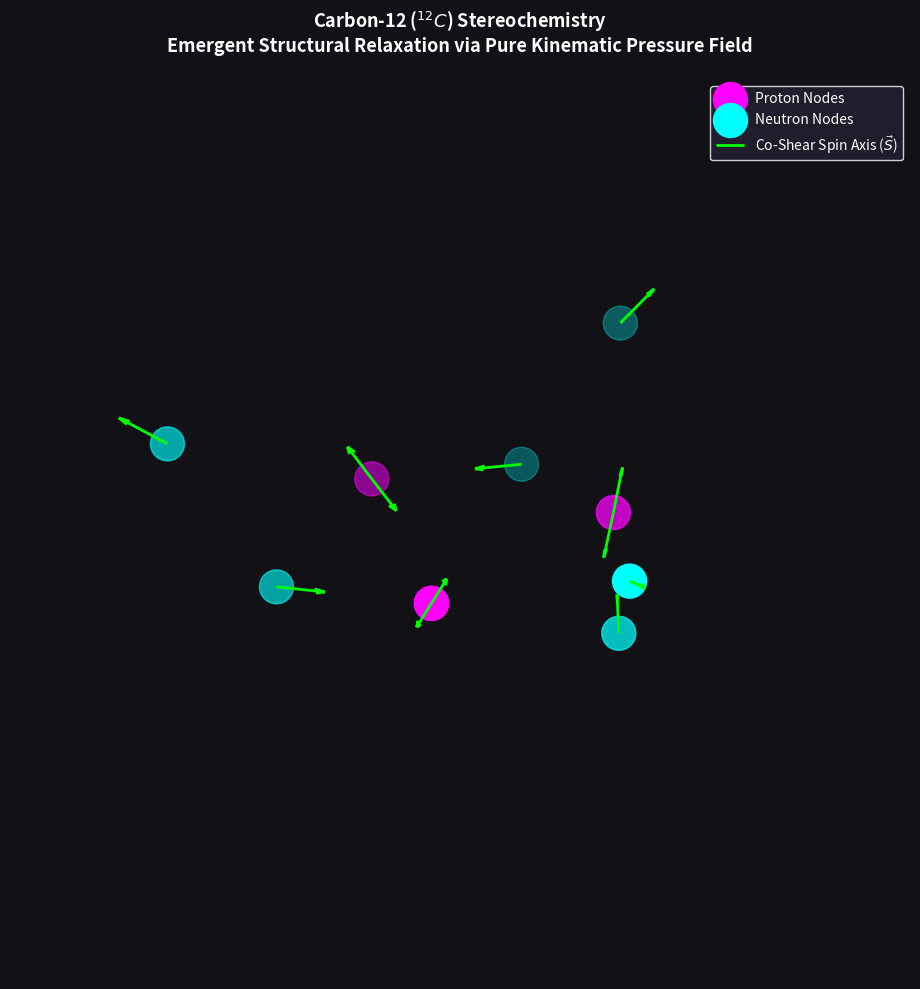

The matplotlib source for this figure:
import numpy as np
from scipy.optimize import minimize
import matplotlib.pyplot as plt

class PureKinematicNuclearSolver:
    def __init__(self, core_diameter=2.0):
        self.r_target = core_diameter  # The touch horizon diameter where cores interface

    def unpack_state(self, params, N):
        P = params[0:N*3].reshape(N, 3)     
        S_raw = params[N*3:N*6].reshape(N, 3) 
        S_norms = np.linalg.norm(S_raw, axis=1, keepdims=True) + 1e-9
        S = S_raw / S_norms
        return P, S

    def evaluate_impedance(self, params, N):
        """
        Unified Kinematic Pressure Impedance Function.
        Replaces all legacy volumetric packing, Coulomb, and co-shear patches 
        with a single continuous field expression: P = ρ * (1 - α) + V_pull
        """
        P, S = self.unpack_state(params, N)
        total_impedance = 0.0
        
        # Bedrock substrate scaling parameters
        a_max = 50.0

        # Evaluate the unified field profile across all pair-wise coordinate interfaces
        for i in range(N):
            for j in range(i+1, N):
                r_vec = P[i] - P[j]
                d = np.linalg.norm(r_vec) + 1e-9
                u_hat = r_vec / d
                
                # -------------------------------------------------------------
                # STEP 1: 3D GAP INTERFACE VELOCITY VECTOR MAPPING
                # -------------------------------------------------------------
                # Calculate the localized streaming fluid vectors projected into the gap
                v_i = np.cross(S[i], u_hat)
                v_j = -np.cross(S[j], u_hat) # Facing head-on along the line of centers
                
                norm_v_i = np.linalg.norm(v_i)
                norm_v_j = np.linalg.norm(v_j)
                
                # Derive the 3D vector alignment variable (α)
                if norm_v_i > 1e-5 and norm_v_j > 1e-5:
                    alpha = np.dot(v_i, v_j) / (norm_v_i * norm_v_j)
                else:
                    alpha = 0.0 # Stagnant or orthogonal flow halves the interaction
                
                # -------------------------------------------------------------
                # STEP 2: THE STOP - CHOKED MASS STAGNATION (Density Backlog)
                # -------------------------------------------------------------
                gap = d - self.r_target
                # Asymptotic density pile-up acts as an unyielding structural wall at the a_max limit
                rho_backlog = 1.0 + 3.5 / (max(0.01, gap) ** 2)
                
                # Localized clashing micro-gap pressure impedance
                P_gap = rho_backlog * (1.0 - alpha)
                
                # -------------------------------------------------------------
                # STEP 3: THE PULL - THE ACCELERATION WELL (Macro-Envelope Shielding)
                # -------------------------------------------------------------
                # Overlapping scalar acceleration wells create a continuous long-range attraction
                V_pull = - 14.0 / (d + 0.1)
                
                total_impedance += P_gap + V_pull

        # System Anchor: Prevents the global cluster from drifting out of coordinate bounds
        total_impedance += np.linalg.norm(np.mean(P, axis=0))**2
        return total_impedance

    def solve_single_alpha(self):
        """ Stage 1: Relax 4 nucleons into a pristine first-principles Alpha cluster """
        print("STAGE 1: Relaxing pristine 4-body Alpha Tetrahedron via Pressure Field...")
        np.random.seed(42)
        initial_4body = np.random.uniform(-1.0, 1.0, 24)
        
        res = minimize(lambda x: self.evaluate_impedance(x, 4), initial_4body, method='BFGS')
        P_alpha, S_alpha = self.unpack_state(res.x, 4)
        
        P_alpha -= np.mean(P_alpha, axis=0) # Re-center template
        return P_alpha, S_alpha

    def assemble_carbon_ring(self, P_alpha, S_alpha):
        """ Stage 2: Clone and position 3 Alphas into a macro-triangular ring orientation """
        print("STAGE 2: Arranging Alpha templates into triangular macro-envelope configuration...")
        c12_guess_P = []
        c12_guess_S = []
        ring_radius = self.r_target * 1.15
        
        for cluster_idx in range(3):
            angle = cluster_idx * (2 * np.pi / 3)
            translation = np.array([ring_radius * np.cos(angle), ring_radius * np.sin(angle), 0.0])
            
            cos_a, sin_a = np.cos(angle), np.sin(angle)
            R_z = np.array([
                [cos_a, -sin_a, 0.0],
                [sin_a,  cos_a, 0.0],
                [0.0,    0.0,   1.0]
            ])
            
            for i in range(4):
                c12_guess_P.append(R_z @ P_alpha[i] + translation)
                c12_guess_S.append(R_z @ S_alpha[i])
                
        return np.concatenate([np.array(c12_guess_P).flatten(), np.array(c12_guess_S).flatten()])

    def solve_carbon12(self):
        """ Stage 3: Unleash global 12-body structural relaxation using pure kinematics """
        P_alpha_template, S_alpha_template = self.solve_single_alpha()
        structured_guess = self.assemble_carbon_ring(P_alpha_template, S_alpha_template)
        
        print("STAGE 3: Launching global 12-body un-patched substrate relaxation...")
        res = minimize(lambda x: self.evaluate_impedance(x, 12), structured_guess, method='BFGS', 
                       options={'maxiter': 3000, 'disp': False})
        
        P_final, S_final = self.unpack_state(res.x, 12)
        print(f"Kinematic Convergence Complete. Final System Impedance Score: {res.fun:.4f}")
        return P_final, S_final

# --- EXECUTE AND RENDER 3D STRUCTURE ---
if __name__ == "__main__":
    solver = PureKinematicNuclearSolver()
    P, S = solver.solve_carbon12()
    
    fig = plt.figure(figsize=(12, 10), facecolor='#111116')
    ax = fig.add_subplot(111, projection='3d')
    ax.set_facecolor('#111116')
    
    # Render localized fluid gear-meshing lines between touching nodes
    for i in range(12):
        for j in range(i+1, 12):
            dist = np.linalg.norm(P[i] - P[j])
            if dist < 2.4: 
                ax.plot([P[i, 0], P[j, 0]], [P[i, 1], P[j, 1]], [P[i, 2], P[j, 2]], 
                        color='white', linestyle='-', alpha=0.3, linewidth=1.5)

    # Map alternating node layers (Even indices and Odd indices)
    protons = P[[i for i in range(12) if i % 2 == 0]]
    neutrons = P[[i for i in range(12) if i % 2 != 0]]
    
    ax.scatter(protons[:, 0], protons[:, 1], protons[:, 2], s=600, c='#ff00ff', label='Proton Nodes', depthshade=True)
    ax.scatter(neutrons[:, 0], neutrons[:, 1], neutrons[:, 2], s=600, c='#00ffff', label='Neutron Nodes', depthshade=True)

    # Vector arrows displaying the emergent 3D spin axes meshing alignment
    ax.quiver(P[:, 0], P[:, 1], P[:, 2], S[:, 0], S[:, 1], S[:, 2], 
              length=0.8, color='#00ff00', arrow_length_ratio=0.2, linewidth=2, label=r'Co-Shear Spin Axis ($\vec{S}$)')

    ax.set_title("Carbon-12 ($^{12}C$) Stereochemistry\nEmergent Structural Relaxation via Pure Kinematic Pressure Field", color='white', pad=20, fontsize=13, fontweight='bold')
    ax.set_xlim([-4, 4]); ax.set_ylim([-4, 4]); ax.set_zlim([-4, 4])
    ax.axis('off')
    ax.legend(facecolor='#222233', edgecolor='white', labelcolor='white')
    plt.tight_layout()
    plt.show()
